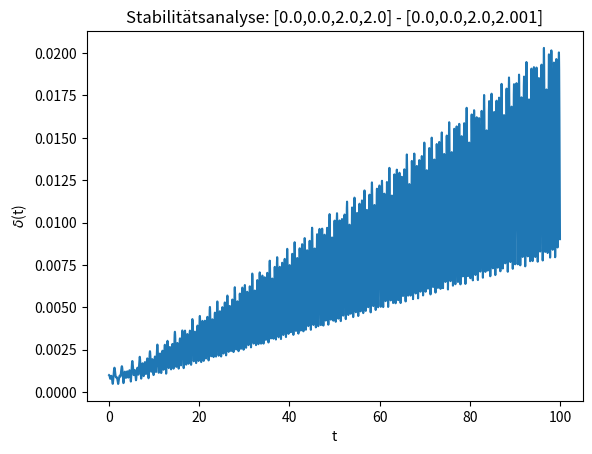

Recreate this plot in Python.
import matplotlib.pyplot as plt
import numpy as np

epsilon = 0.01                          # Epsilon: discrete time interval
steps = 10000

y1 = np.array([0.0, 0.0, 2.0, 2.0])     # initial values for theta1, theta2, p1, p2
y2 = np.array([0.0, 0.0, 2.0, 2.001])   # slightly changed initial values

m = 1                                   # mass of mass points
L = 1                                   # distance between mass points
g = 9.81                                # gravitational constant
    
k1_1 = np.zeros(4)            # k values for Runge-Kutta for first trajectory
k2_1 = np.zeros(4)
k3_1 = np.zeros(4)
k4_1 = np.zeros(4)

k1_2 = np.zeros(4)            # k values for Runge-Kutta of second trajectory
k2_2 = np.zeros(4)
k3_2 = np.zeros(4)
k4_2 = np.zeros(4)

t = np.empty(steps)           # time
E = np.empty(steps)           # energy

theta1_1 = np.empty(steps)    # coordinates of first trajectory (angles, momenta)
theta2_1 = np.empty(steps)
p1_1 = np.empty(steps)
p2_1 = np.empty(steps)

theta1_2 = np.empty(steps)    # coordinates of second trajectory (angles, momenta)
theta2_2 = np.empty(steps)
p1_2 = np.empty(steps)
p2_2 = np.empty(steps)

def f(y):
    y1 = y[0]
    y2 = y[1]
    y3 = y[2]
    y4 = y[3]
    
    c1 = 1 / (m * L**2)
    c2 = 1 + np.sin(y1-y2)**2
    c3 = y3**2 + 2 * y4**2 - 2 * y3 * y4 * np.cos(y1-y2)
    
    f0 = c1 * (y3 -y4 * np.cos(y1-y2)) / c2
    f1 = c1 * (2 * y4 - y3 * np.cos(y1-y2)) / c2
    f2 = -c1 * (y3 * y4 * np.sin(y1-y2)) / c2 + c1 * c3 / c2**2 * np.sin(y1-y2) * np.cos(y1-y2) - 2 * m * g * L *np.sin(y1)
    f3 = c1 * (y3 * y4 * np.sin(y1-y2)) / c2 - c1 * c3 / c2**2 * np.sin(y1-y2) * np.cos(y1-y2) - m * g * L * np.sin(y2)
    
    return np.array([f0, f1, f2, f3])


t[0] = 0                      # initial values

theta1_1[0] = y1[0]
theta2_1[0] = y1[1]
p1_1[0] = y1[2]
p2_1[0] = y1[3]

theta1_2[0] = y2[0]
theta2_2[0] = y2[1]
p1_2[0] = y2[2]
p2_2[0] = y2[3]


print("------------------------------------------------")
print("Double pendulum with RK4 V0.1 - stability analysis")
print("------------------------------------------------\n")
print("Initial values:", y1, y2)


for i in range(1,steps):      # RK4 algorithm for two trajectories
    it = i * epsilon
    
    k1_1 = f(y1)
    k2_1 = f(y1 + 0.5 * epsilon * k1_1)
    k3_1 = f(y1 + 0.5 * epsilon * k2_1)
    k4_1 = f(y1 + epsilon * k3_1)
    
    k1_2 = f(y2)
    k2_2 = f(y2 + 0.5 * epsilon * k1_2)
    k3_2 = f(y2 + 0.5 * epsilon * k2_2)
    k4_2 = f(y2 + epsilon * k3_2)
    
    y1 += epsilon * (k1_1 + 2.0 * k2_1 + 2.0 * k3_1 + k4_1)/6.0
    y2 += epsilon * (k1_2 + 2.0 * k2_2 + 2.0 * k3_2 + k4_2)/6.0

    t[i] = it
    
    theta1_1[i] = y1[0]
    theta2_1[i] = y1[1]
    p1_1[i] = y1[2]
    p2_1[i] = y1[3]
    
    theta1_2[i] = y2[0]
    theta2_2[i] = y2[1]
    p1_2[i] = y2[2]
    p2_2[i] = y2[3]

delta = ((theta1_1-theta1_2)**2 + (theta2_1-theta2_2)**2 + (p1_1 - p1_2)**2 + (p2_1 - p2_2)**2)**0.5 # distance delta in phase space
fig = plt.figure()                                                                                   # plot of distance against time
ax = fig.add_subplot(1,1,1)
ax.set_title(f'Stabilitätsanalyse: [{theta1_1[0]},{theta2_1[0]},{p1_1[0]},{p2_1[0]}] - [{theta1_2[0]},{theta2_2[0]},{p1_2[0]},{p2_2[0]}]')
ax.set_xlabel('t')
ax.set_ylabel(r'$\delta$(t)')
ax.plot(t,delta)

plt.show()

print('Done')